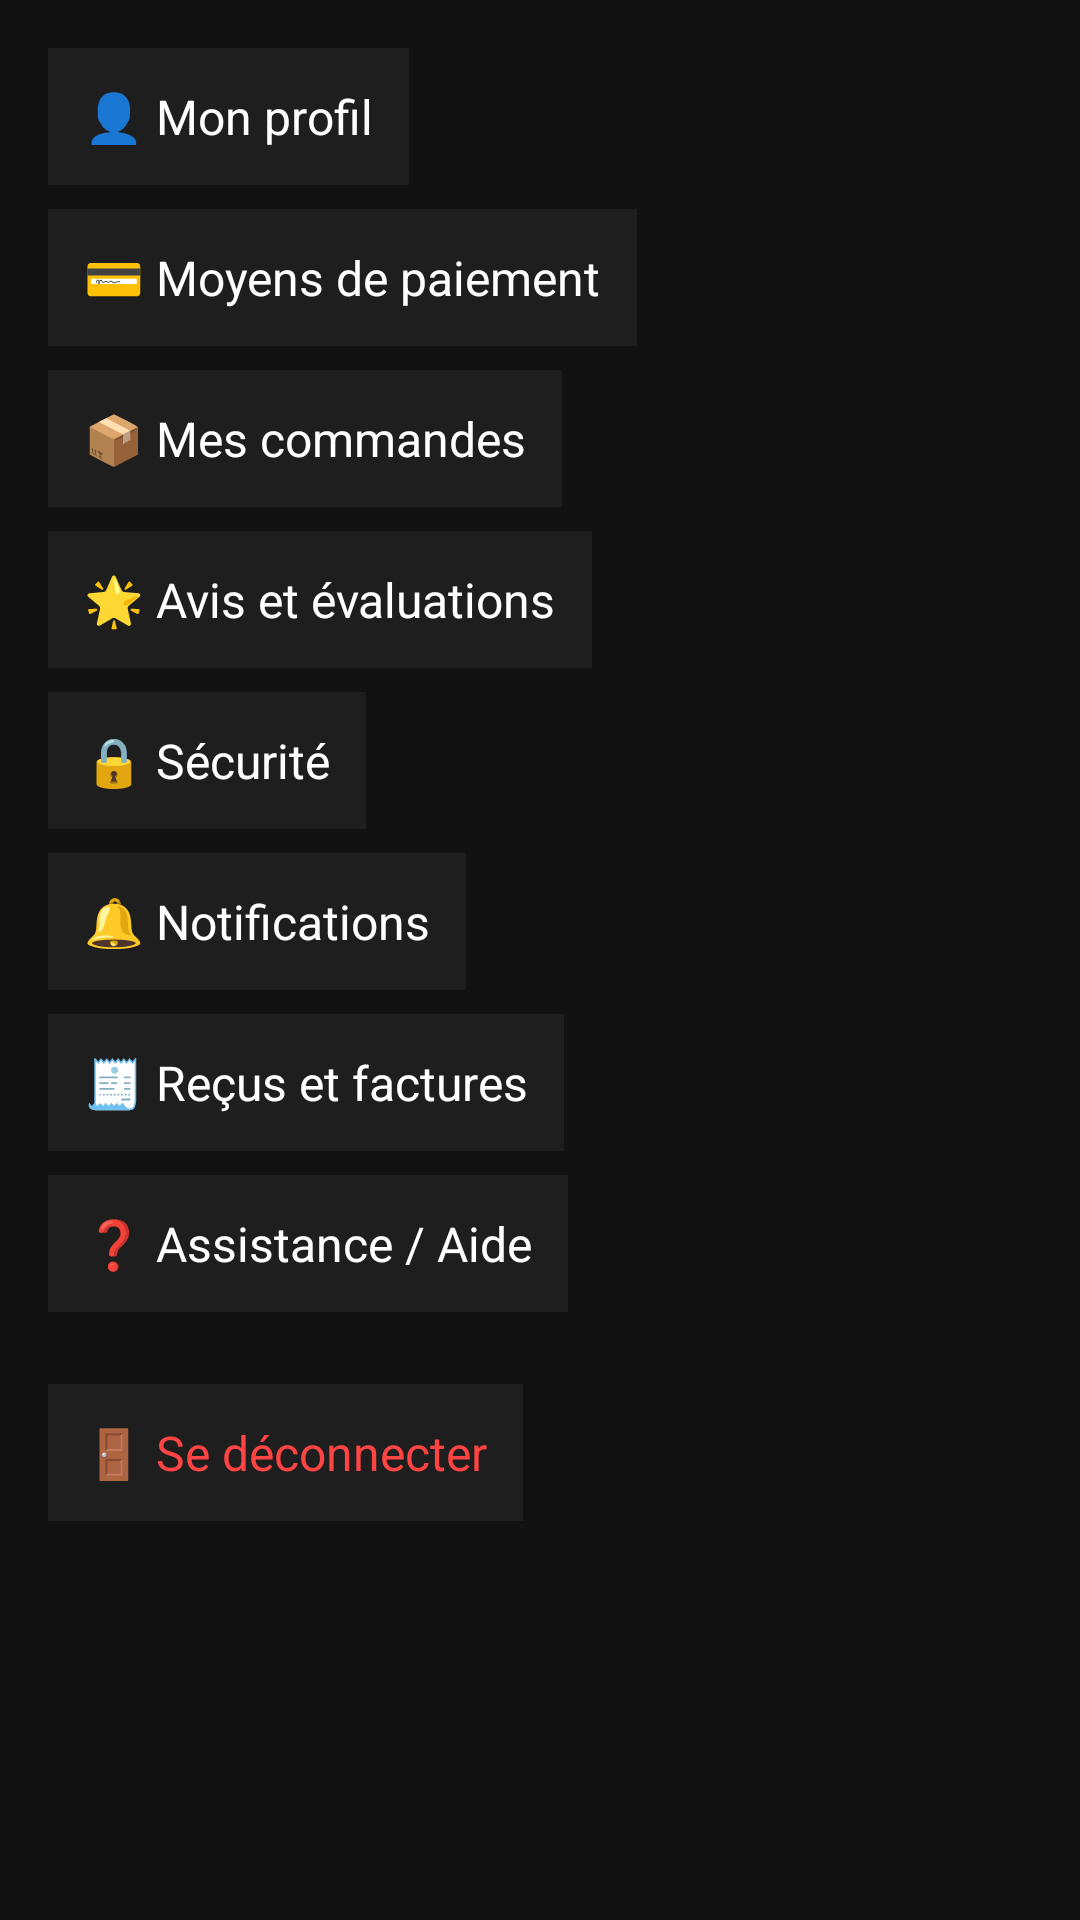

Produce the Android XML layout that renders to this screen, including the resource entries it uses.
<!-- AndroidManifest.xml: application theme Theme.MSTrans -->
<!-- res/layout/activity_account.xml -->
<?xml version="1.0" encoding="utf-8"?>

<ScrollView xmlns:android="http://schemas.android.com/apk/res/android"
    android:background="#121212"
    android:layout_width="match_parent"
    android:layout_height="match_parent"
    android:padding="16dp">




    <LinearLayout
        android:orientation="vertical"
        android:layout_width="match_parent"
        android:layout_height="wrap_content">

        
        <TextView
            android:id="@+id/monProfil"
            android:text="👤 Mon profil"
            android:textColor="#FFFFFF"
            android:textSize="16sp"
            android:padding="12dp"
            android:background="#1E1E1E"
            android:layout_marginBottom="8dp"
            android:layout_height="wrap_content"
            android:layout_width="wrap_content"/>

        
        <TextView
            android:id="@+id/moyenPaie"
            android:text="💳 Moyens de paiement"
            android:textColor="#FFFFFF"
            android:textSize="16sp"
            android:padding="12dp"
            android:background="#1E1E1E"
            android:layout_marginBottom="8dp"
            android:layout_height="wrap_content"
            android:layout_width="wrap_content"/>

        
        <TextView
            android:id="@+id/mesCommandes"
            android:text="📦 Mes commandes"
            android:textColor="#FFFFFF"
            android:textSize="16sp"
            android:padding="12dp"
            android:background="#1E1E1E"
            android:layout_marginBottom="8dp"
            android:layout_height="wrap_content"
            android:layout_width="wrap_content"/>

        
        <TextView
            android:id="@+id/mesAvis"
            android:text="🌟 Avis et évaluations"
            android:textColor="#FFFFFF"
            android:textSize="16sp"
            android:padding="12dp"
            android:background="#1E1E1E"
            android:layout_marginBottom="8dp"
            android:layout_height="wrap_content"
            android:layout_width="wrap_content"/>

        
        <TextView
            android:id="@+id/securite"
            android:text="🔒 Sécurité"
            android:textColor="#FFFFFF"
            android:textSize="16sp"
            android:padding="12dp"
            android:background="#1E1E1E"
            android:layout_marginBottom="8dp"
            android:layout_height="wrap_content"
            android:layout_width="wrap_content"/>

        
        <TextView
            android:id="@+id/notifications"
            android:text="🔔 Notifications"
            android:textColor="#FFFFFF"
            android:textSize="16sp"
            android:padding="12dp"
            android:background="#1E1E1E"
            android:layout_marginBottom="8dp"
            android:layout_height="wrap_content"
            android:layout_width="wrap_content"/>

        
        <TextView
            android:id="@+id/recus"
            android:text="🧾 Reçus et factures"
            android:textColor="#FFFFFF"
            android:textSize="16sp"
            android:padding="12dp"
            android:background="#1E1E1E"
            android:layout_marginBottom="8dp"
            android:layout_height="wrap_content"
            android:layout_width="wrap_content"/>

        
        <TextView
            android:id="@+id/aide"
            android:text="❓ Assistance / Aide"
            android:textColor="#FFFFFF"
            android:textSize="16sp"
            android:padding="12dp"
            android:background="#1E1E1E"
            android:layout_marginBottom="8dp"
            android:layout_height="wrap_content"
            android:layout_width="wrap_content"/>

        
        <TextView
            android:id="@+id/seDeconnecter"
            android:text="🚪 Se déconnecter"
            android:textColor="#FF4444"
            android:textSize="16sp"
            android:padding="12dp"
            android:background="#1E1E1E"
            android:layout_marginTop="16dp"
            android:layout_marginBottom="12dp"
            android:layout_height="wrap_content"
            android:layout_width="wrap_content"/>
    </LinearLayout>
</ScrollView>
<!-- resources referenced by this layout -->
<resources>
  <style name="Theme.MSTrans" parent="Theme.AppCompat.Light.DarkActionBar">
          <item name="colorPrimary">#B71C1C</item>
          <item name="colorPrimaryDark">#8C1414</item>
          <item name="colorAccent">#00796B</item>
      </style>
</resources>
